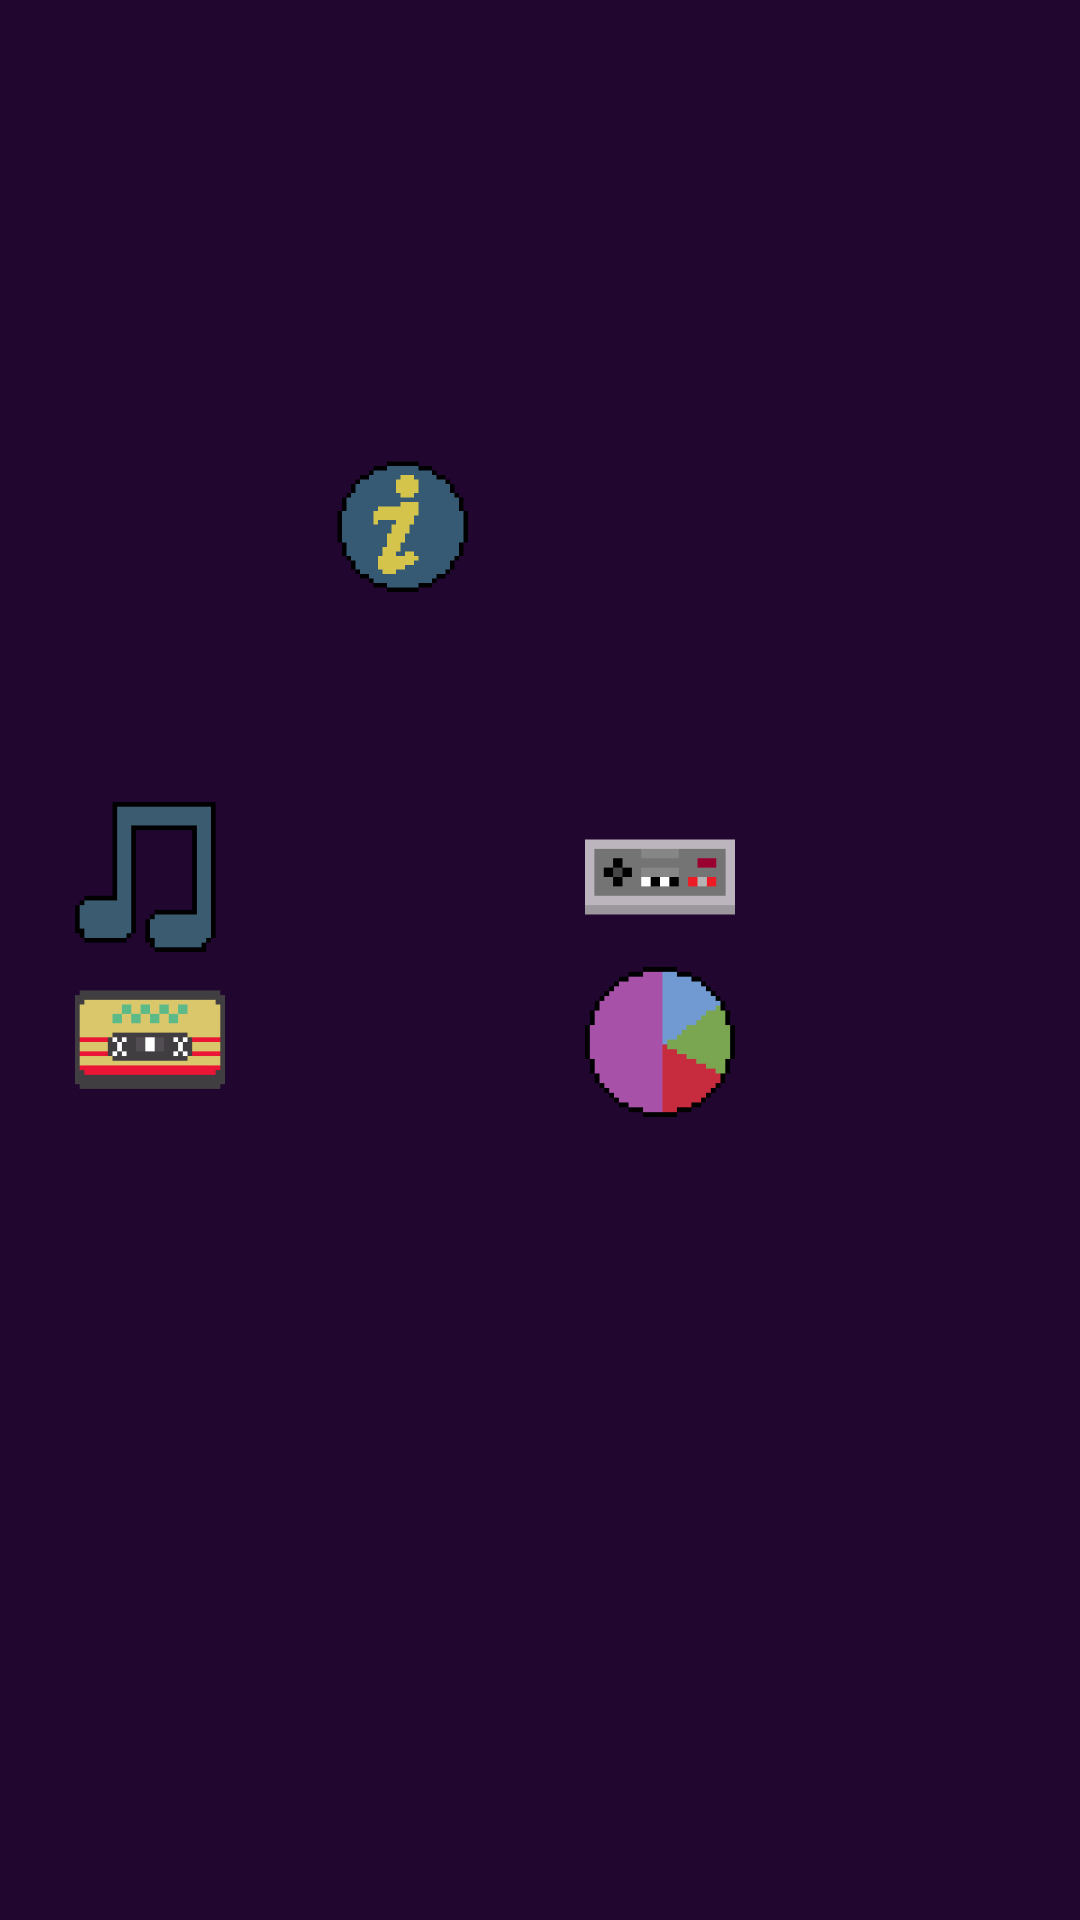

Write the Android layout XML for this screen, with the resource values it uses.
<!-- AndroidManifest.xml: application theme android:Theme.DeviceDefault -->
<!-- res/layout/activity_main_menu.xml -->
<?xml version="1.0" encoding="utf-8"?>
<HorizontalScrollView
    android:id="@+id/mainMenu"
    xmlns:android="http://schemas.android.com/apk/res/android"
    xmlns:tools="http://schemas.android.com/tools"
    android:layout_width="match_parent"
    android:layout_height="match_parent"
    android:background="@color/layout_background_purple">

    <LinearLayout
        android:layout_width="wrap_content"
        android:layout_height="match_parent"
        android:gravity="center_vertical"
        android:orientation="horizontal"
        tools:ignore="VisualLintBounds">

        <LinearLayout
            android:layout_width="match_parent"
            android:layout_height="match_parent"
            android:layout_marginStart="25sp"
            android:layout_marginEnd="10sp"
            android:gravity="center_vertical"
            android:orientation="vertical">

            <ImageView
                android:id="@+id/musicSelector"
                android:layout_width="50sp"
                android:layout_height="50sp"
                android:layout_gravity="center"
                android:clickable="true"
                android:contentDescription="@string/audiosSelector"
                android:focusable="true"
                android:foregroundGravity="center"
                android:src="@drawable/menu_sounds"
                tools:ignore="ImageContrastCheck" />

            <ImageView
                android:id="@+id/recordVisualizer"
                android:layout_width="50sp"
                android:layout_height="50sp"
                android:layout_marginTop="5sp"
                android:layout_gravity="center"
                android:clickable="true"
                android:contentDescription="@string/recordVisualizer"
                android:focusable="true"
                android:foregroundGravity="center"
                android:src="@drawable/menu_records" />
        </LinearLayout>

        <LinearLayout
            android:layout_width="100sp"
            android:layout_height="match_parent"
            android:layout_marginTop="35sp"
            android:orientation="vertical"
            tools:ignore="VisualLintBounds">

            <ImageView
                android:id="@+id/avatarDisplay"
                android:layout_width="100sp"
                android:layout_height="100sp"
                android:clickable="true"
                android:contentDescription="@string/avatarDisplay"
                android:focusable="true"
                android:foregroundGravity="center"
                tools:ignore="VisualLintWearMargin" />

            <ImageView
                android:id="@+id/avatarInformationButton"
                android:layout_width="match_parent"
                android:layout_height="48sp"
                android:clickable="true"
                android:contentDescription="@string/avatarInformation"
                android:focusable="true"
                android:foregroundGravity="center"
                android:src="@drawable/menu_information"
                tools:ignore="VisualLintBounds,VisualLintWearMargin" />
        </LinearLayout>

        <LinearLayout
            android:layout_width="match_parent"
            android:layout_height="match_parent"
            android:layout_marginStart="10sp"
            android:layout_marginEnd="25sp"
            android:gravity="center_vertical"
            android:orientation="vertical">

            <ImageView
                android:id="@+id/gameSelectorButton"
                android:layout_width="50dp"
                android:layout_height="50dp"
                android:clickable="true"
                android:contentDescription="@string/gameSelector"
                android:focusable="true"
                android:foregroundGravity="center"
                android:src="@drawable/menu_gamification"
                tools:ignore="VisualLintWearMargin" />

            <ImageView
                android:id="@+id/menuChartsButton"
                android:layout_width="50dp"
                android:layout_height="50dp"
                android:layout_marginTop="5sp"
                android:clickable="true"
                android:contentDescription="@string/chartVisualizer"
                android:focusable="true"
                android:foregroundGravity="center"
                android:src="@drawable/menu_charts"
                tools:ignore="VisualLintWearMargin" />
        </LinearLayout>
    </LinearLayout>
</HorizontalScrollView>
<!-- resources referenced by this layout -->
<resources>
  <color name="layout_background_purple">#210630</color>
  <!-- drawable menu_charts: png bitmap (drawable, 1596 bytes) -->
  <!-- drawable menu_gamification: png bitmap (drawable, 1259 bytes) -->
  <!-- drawable menu_information: png bitmap (drawable, 1668 bytes) -->
  <!-- drawable menu_records: png bitmap (drawable, 1413 bytes) -->
  <!-- drawable menu_sounds: png bitmap (drawable, 1572 bytes) -->
  <string name="audiosSelector">Ir a la pantalla de selección de audios al pulsar este botón</string>
  <string name="avatarDisplay">Ir a la pantalla de configuraciones al pulsar este botón</string>
  <string name="avatarInformation">Se mostrará la información del avatar al pulsar este botón</string>
  <string name="chartVisualizer">Ir a la pantalla de selección de gráficos al pulsar este botón</string>
  <string name="gameSelector">Ir a la pantalla de selección de misiones o desafios al pulsar este botón</string>
  <string name="recordVisualizer">Ir a la pantalla de grabaciones al pulsar este botón</string>
</resources>
